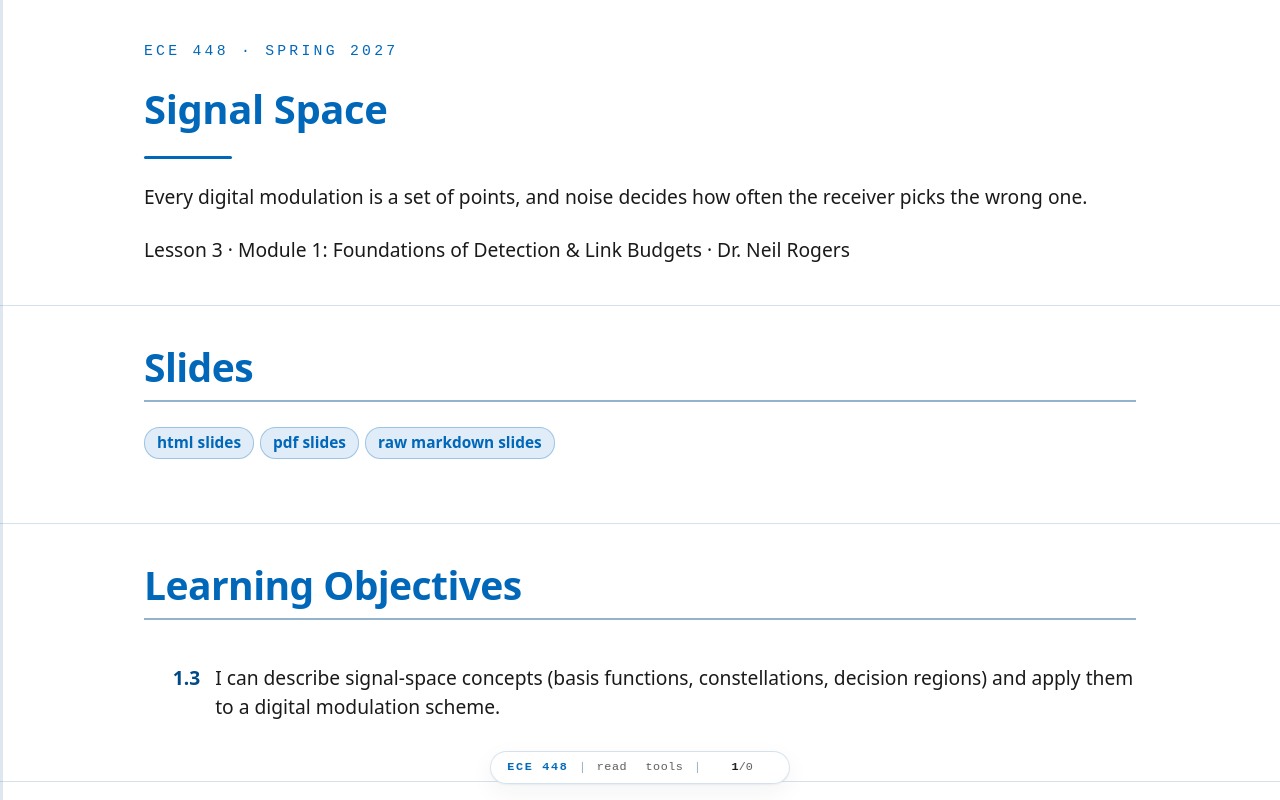

repository: livethisdream/ece448 · page: module01/L03-signal-space/index.html · generator: jekyll

---
frame_view: true
---

# L3 - Signal Space

::::{frame}
:class: title-frame

<div class="course-mark">ECE 448 · Spring 2027</div>

<h1 class="frame-title">Signal Space</h1>

<div class="title-rule"></div>

Every digital modulation is a set of points, and noise decides how often the receiver picks the wrong one.

Lesson 3 · Module 1: Foundations of Detection & Link Budgets · Dr. Neil Rogers
::::

::::{frame} Slides
:class: read-only

:::{admonition} Slides
:class: slides
<a href="../../slides/L03-signal-space.html" target="_blank" rel="noopener">html slides</a>
<a href="../../slides/L03-signal-space.html?print-pdf" target="_blank" rel="noopener">pdf slides</a>
<a href="../../slides/L03-signal-space.md" target="_blank" rel="noopener">raw markdown slides</a>
:::
::::

::::{frame} Learning Objectives

<ol class="lo-list" style="--module: '1'; counter-reset: lo 2">
  <li>I can describe signal-space concepts (basis functions, constellations, decision regions) and apply them to a digital modulation scheme.</li>
</ol>
::::

::::{frame} Three Families of Modulation
:::{present}
| Family | What changes per symbol | In this course |
| :-- | :-- | :-- |
| ASK / PAM | amplitude | Lessons 9 and 10 |
| PSK | phase | Lesson 15 |
| FSK | frequency | Lesson 8 |
:::
:::{present}
- $M$ choices per symbol carry $\log_2 M$ bits.
- "$M$-ary" means $M$ choices: 4-PAM, 8-PSK, 2-FSK.
:::

A digital transmitter sends one **symbol** at a time, and each symbol is one of a small set of waveforms agreed on in advance. The modulation families differ in what they change from symbol to symbol. **Amplitude-shift keying** (ASK) and **pulse amplitude modulation** (PAM) change the height of the signal. **Phase-shift keying** (PSK) keeps the height and changes the phase of the carrier. **Frequency-shift keying** (FSK) changes the frequency.

With $M$ waveforms to choose from, each symbol carries $\log_2 M$ bits: two choices carry one bit, four carry two, eight carry three. The receiver's whole job is to decide, for each symbol, which of the $M$ waveforms was sent. Today we look at that decision the way the receiver does, as a picture, and watch what noise does to it. Each family gets its own flowgraph later in the course.
::::

::::{frame} Part 1: Binary PAM
:::{present}
<img src="../../viz/img/L03-binary-pam.svg"
     alt="A binary PAM waveform for the bits 1 0 1 1 0 0 1 0: one rectangular pulse per bit, at plus A for a 1 and minus A for a 0, with one sample marked at the middle of each pulse. Beside it the samples collapse to two points, minus A and plus A, on a line with the threshold at zero"
     style="max-width: 820px; width: 100%; display: block; margin: 0 auto;">
:::
:::{present}
- A 1 is a pulse at $+A$; a 0 is a pulse at $-A$.
- Sample once per pulse and decide by sign: the threshold is 0.
:::

The simplest digital signal is **binary PAM**. Each bit becomes one pulse, $+A$ for a 1 and $-A$ for a 0, and the pulses follow one another at the symbol rate. The two waveforms are the same pulse with opposite signs, so they are called **antipodal**.

The receiver takes one sample in the middle of each pulse. Without noise, every sample is exactly $+A$ or $-A$, and the right-hand panel shows all eight collapsing onto two points on a line. Deciding is then trivial: a sample above zero is a 1 and a sample below zero is a 0. Zero, halfway between the two points, is the **decision threshold**. Lesson 10 builds exactly this receiver, and GNU Radio's Binary Slicer block is this threshold.
::::

::::{frame} Noise and the Threshold
:::{present}
<img src="../../viz/img/L03-pam-noise.svg"
     alt="1500 received binary PAM samples, each drawn as a dot at its value. At an SNR of 14 dB the dots form two narrow bands at minus A and plus A and none crosses zero. At 4 dB the bands are wide and meet at zero, and the 21 samples that land on the wrong side are drawn in red"
     style="max-width: 820px; width: 100%; display: block; margin: 0 auto;">
:::
:::{present}
- Noise turns each point into a spread of samples.
- The receiver decides a sample past 0 wrong.
- As the SNR falls, the spreads widen and meet.
:::

A real receiver adds noise to every sample, the noise floor of Lesson 2, so the received value is $+A$ or $-A$ plus a random offset. The figure shows 1500 received samples at two SNRs, each drawn as a dot at its value; the up-and-down spread only keeps the dots apart. At 14 dB each point becomes a narrow band, and no sample comes anywhere near zero. At 4 dB the bands spread out until their edges meet at the threshold, and every sample that lands on the wrong side, drawn in red, is a wrong bit.

We will see this picture again on every display in the course. Nothing about the decision changes as the noise goes up; the threshold stays at zero. The samples just stray farther, and more of them stray across. Two things keep them on the right side: a higher SNR, which narrows the bands, and points that sit farther apart, which moves the threshold farther from each one.
::::

::::{frame} Antipodal and Orthogonal
:::{present}
<img src="../../viz/img/L03-antipodal-orthogonal.svg"
     alt="Two binary signal sets at the same energy and the same 6 dB SNR. The antipodal set has its points on opposite sides of the origin, with the boundary between them on the vertical axis, and few samples land on the wrong side. The orthogonal set has one point on each axis, closer together, with the boundary on the diagonal, and 17 of 600 samples land on the wrong side, against 1 for the antipodal set"
     style="max-width: 640px; width: 100%; display: block; margin: 0 auto;">
:::
:::{present}
- Antipodal: opposite signs, as far apart as the energy allows.
- Orthogonal: two unrelated waveforms, such as two FSK tones, sit closer together.
- Same energy and noise, more wrong decisions.
:::

Binary PAM is not the only way to send one bit. Binary FSK sends one of two tones, and the two tones are **orthogonal**: neither looks anything like the other, so each gets its own axis. Drawn at the same energy, the antipodal points sit on opposite sides of the origin, while the orthogonal points sit one on each axis, closer together, with the boundary on the diagonal between them.

The figure sends both through the same 6 dB of noise. The clouds are the same size in both panels, but the orthogonal pair has less room between its points and its boundary, so 17 of 600 samples cross against 1 for the antipodal pair. That is the reason PAM and PSK, which can use antipodal points, get more out of the same transmitter power than FSK does. FSK has other strengths, such as a simple receiver that ignores amplitude, and Lesson 8 builds one.
::::

::::{frame} Part 2: Two Basis Functions
:::{present}
$$\begin{aligned}
s(t) = {} &I\cos(2\pi f_c t) \\
&- Q\sin(2\pi f_c t)
\end{aligned}$$

- Cosine and sine at the same frequency are orthogonal, so $I$ and $Q$ carry two independent numbers.
- Each symbol is a point $(I, Q)$; the two waveforms are its **basis functions**.
:::

On a carrier, a transmitter can change two things per symbol: how much cosine and how much sine it sends. Those two waveforms are orthogonal, in the same sense as the two FSK tones, so the receiver can recover the cosine amount and the sine amount separately. That makes the cosine and the sine a pair of **basis functions**, the axes of a two-dimensional **signal space**, and every symbol a point with coordinates $(I, Q)$.

The SDR does that separation in hardware, and Lesson 4 opens it. What arrives in GNU Radio is already the pair for every sample, packed into one complex number, $I + jQ$. Plotting one sample per symbol on the I-Q plane gives the picture this lesson is named for.
::::

::::{frame} Constellation Diagrams
:::{present}
<img src="../../viz/img/L03-constellations.svg"
     alt="Four constellations at the same average symbol energy: BPSK, which is 2-PAM, with two points on the I axis; 4-PAM with four points on the I axis; QPSK with four points on a circle, one per quadrant; and 8-PSK with eight points on the circle"
     style="max-width: 820px; width: 100%; display: block; margin: 0 auto;">
:::
:::{present}
- PAM puts its points on a line; PSK puts them on a circle.
- At the same energy, more points sit closer together.
:::

A **constellation diagram** plots the points a modulation uses. **2-PAM** is the binary PAM of Part 1, two points on the I axis; on a carrier the same two points are called **BPSK**, since flipping the sign is a 180° phase shift. **4-PAM** puts four points on that line and carries two bits per symbol. **$M$-PSK** spreads $M$ points around a circle: **QPSK** has four, one in each quadrant, and **8-PSK** has eight.

The figure draws all four at the same average energy, which is the same transmitter power, marked by the dashed circle. More points in the same power means the points sit closer together. QPSK and 4-PAM both carry two bits, but QPSK uses both axes and keeps its points farther apart, which is why radios use QPSK rather than 4-PAM on a carrier. 4-PAM still has its place: Lesson 9 shapes it as a baseband signal, where only one axis exists.
::::

::::{frame} Noise and Decision Regions
:::{present}
<img src="../../viz/img/L03-noise-clouds.svg"
     alt="QPSK received through noise at three SNRs. At 20 dB the four clouds are tight and no symbol crosses a boundary; at 10 dB the clouds widen and a few land in the wrong quadrant; at 4 dB the clouds overlap and many land in the wrong quadrant"
     style="max-width: 760px; width: 100%; display: block; margin: 0 auto;">
:::
:::{present}
- The receiver picks the nearest point.
- The samples nearest each point form its **decision region**.
- For QPSK the regions are the four quadrants.
:::

The receiver decides each symbol the way it did for binary PAM: it picks the nearest point. Every sample closer to one point than to any other falls in that point's **decision region**, and the boundaries sit halfway between neighbors. For QPSK the regions are the four quadrants, so the receiver needs only the signs of $I$ and $Q$. Binary PAM's threshold at zero is the same idea on a line.

The figure sends 600 QPSK symbols at three SNRs. Noise adds a random offset to both $I$ and $Q$, so each point arrives as a round cloud. At 20 dB the clouds are tight and every symbol lands in its own quadrant. At 10 dB a few stray across. At 4 dB the clouds overlap and the red samples, the ones in the wrong region, are everywhere. This is what the GNU Radio constellation sink shows, starting with the RDS receiver in Lesson 7.
::::

::::{frame} Try It in GNU Radio
:::{present}
<img src="../../viz/img/L03-grc-snr20-snr6.png"
     alt="The L3 noise flowgraph running in GNU Radio Companion, twice. With the SNR slider at 20 dB the constellation sink shows four tight QPSK dots, one per quadrant; at 6 dB the four clouds are wide and spread across the axes"
     style="max-width: 640px; width: 100%; display: block; margin: 0 auto;">
:::
:::{present}
1. Open `L03-noise-constellation.grc` and run it.
2. Drag the SNR from 20 dB down to 6 dB.
3. Add a phase offset and watch the clouds rotate.
:::

This is the same demonstration as the figures, and it needs no SDR: a demo I run today, and one to repeat after the Lesson 5 install. The flowgraph is adapted from the GNU Radio wiki's *QPSK Mod and Demod* tutorial (its first half, without pulse shaping). A **Random Source** picks symbols 0 to 3, **Chunks to Symbols** maps each one to a QPSK point through a Gray-coded table, and a **Channel Model** adds noise; its noise voltage is set from the SNR slider. A **QT GUI Constellation Sink** plots the result. A Multiply Const block between them rotates every point by the phase offset.

Start at 20 dB, where the four points are tight dots, and drag the slider down. Somewhere below 10 dB the clouds start to reach the axes, which are QPSK's decision boundaries, and at 6 dB, the right-hand panel, they run into each other. Then put the SNR back at 20 dB and raise the phase offset toward 45°. Open Chunks to Symbols and read its symbol table: that list of four complex numbers is the constellation, in Gray order.
::::

::::{frame} Constellation Explorer
:class: viz-frame

:::{depth}
The widget transmits random symbols, adds noise at the chosen SNR, and decides each one by the nearest point. The shaded tiles are the decision regions, and a symbol that lands in the wrong one turns red; the readouts count them. Start on QPSK at 12 dB, then switch to 8-PSK at the same SNR: the points sit closer together, the clouds reach the boundaries, and the red count climbs. Raise the SNR until 8-PSK is as clean as QPSK was, then step up to 16-PSK and do it again: each step up the ladder needs more SNR. Then try 4-PAM against QPSK at the same SNR. Last, return to QPSK and add a phase offset: the clouds rotate toward the boundaries, and past $45^\circ$ every symbol would land in the wrong region even with no noise at all, which is why the receiver of Lesson 15 corrects the phase before it decides.
:::

:::{present}
<iframe src="../../viz/constellation-explorer.html"
        width="100%" height="411"
        style="border: 1px solid #cddce9; border-radius: 6px;"
        loading="lazy"
        title="Constellation explorer: random symbols for BPSK, QPSK, 8-PSK, 16-PSK, or 4-PAM through noise at a chosen SNR and phase offset, with the decision regions shaded and the symbols that land in the wrong region in red">
</iframe>
:::
::::

::::{frame} Part 3: Gray Coding
:::{present}
<img src="../../viz/img/L03-gray-8psk.svg"
     alt="8-PSK with Gray-coded labels: going around the circle, 000, 001, 011, 010, 110, 111, 101, 100, each differing from its neighbors in one bit"
     style="max-width: 340px; width: 100%; display: block; margin: 0 auto;">
:::
:::{present}
- Each label differs from its neighbors by one bit.
- A slip to a neighbor then costs one bit, not three.
:::

Which bits go on which point is a design choice, and it matters. When noise pushes a sample into the wrong region, it is almost always a neighbor's region, so the labels should make that slip corrupt as few bits as possible. **Gray coding** labels the points so that each one differs from its neighbors in exactly one bit.

Try it before looking at the figure: label the eight points of 8-PSK, starting from 000 at 0°, so that every pair of neighbors, including the last and the first, differs in one bit. With the natural binary order instead, 011 and 100 sit next to each other, and a slip between them corrupts all three bits. Every modulator we build in GNU Radio uses a Gray code, set in the table of its Chunks to Symbols or Constellation Object block.
::::

::::{frame} Reading a Constellation in GNU Radio
:::{present}
<img src="../../viz/img/L03-impairments.svg"
     alt="Four QPSK constellations with one problem each: noise spreads each point into a round cloud; a 25 degree phase offset rotates all four clouds; a frequency offset spins the points into a ring; a timing offset of 0.3 symbol smears each point into a square spread"
     style="max-width: 900px; width: 100%; display: block; margin: 0 auto;">
:::
:::{present}
- Each receiver problem has its own shape on the constellation.
- From Lesson 7 on, the constellation sink is the first place we look.
:::

GNU Radio's constellation sink plots received samples exactly as in this lesson, and it is the first place to look when a receiver fails, because each problem leaves its own shape. **Noise** spreads each point into a round cloud, and the cloud's size tells us how good the SNR is. A **phase offset** between the transmitter and receiver oscillators rotates the whole constellation. A **frequency offset** makes that rotation continuous, so the points smear into a ring. A **timing offset**, sampling each symbol off its peak, mixes in neighboring symbols and smears each point into a spread that noise does not explain.

Lesson 9 recovers symbol timing for PAM, and Lesson 15 recovers carrier phase and frequency for PSK. Each fix shows up on the constellation sink as these shapes collapsing back into tight clouds, and that is how we will check every receiver we build.
::::

::::{frame} Key Point
:::{present}
:class: callout
A modulation is a set of points. Noise turns each point into a cloud, and a sample in a neighbor's region is a wrong decision. Points farther apart, or a higher SNR, keep the clouds in their own regions.
:::
::::

::::{frame} Sources and Downloads
:class: read-only doc-links

This lesson follows Dr. Rogers's 2025 slides, <a href="../../legacy/L03-signal-space.pdf" target="_blank" rel="noopener">Signal Space</a>, for its topics and order. The hands-on steps follow these tutorials:

- GNU Radio wiki, <a href="https://wiki.gnuradio.org/index.php/QPSK_Mod_and_Demod" target="_blank" rel="noopener">QPSK Mod and Demod</a>: the Try It flowgraph is adapted from its first half, without pulse shaping.
- PySDR, <a href="https://pysdr.org/content/digital_modulation.html" target="_blank" rel="noopener">Digital Modulation</a>: ASK, PSK, and FSK, constellations, and Gray coding.

Downloads:

- <a class="doc-link" href="../../grc/L03-noise-constellation.grc" download>L03-noise-constellation.grc</a>: random QPSK symbols through noise onto a constellation sink, with SNR and phase-offset sliders. No hardware needed.
::::

::::{frame} Summary
:class: read-only

| Idea | What it is | What to remember |
| :-- | :-- | :-- |
| PAM, PSK, FSK | change amplitude, phase, or frequency | $M$ choices carry $\log_2 M$ bits |
| Binary PAM | pulses at $+A$ and $-A$ | threshold at 0 |
| Antipodal vs orthogonal | opposite signs vs separate axes | antipodal points sit farther apart |
| Basis functions | $\cos$ and $\sin$ at $f_c$; axes $I$ and $Q$ | one complex sample per symbol |
| Constellation | the $M$ points a modulation uses | more points, closer together |
| Decision region | samples nearest each point | QPSK: the four quadrants |
| Noise | spreads each point into a cloud | lower SNR, more samples in the wrong region |
| Gray coding | neighbors differ in one bit | a slip costs one bit |
::::

::::{frame} Looking Ahead
:::{present}
- Lesson 4 opens the SDR that turns a carrier into $I + jQ$.
- Lesson 7 puts a constellation sink on a real signal.
- Lessons 9, 10, and 15 build PAM and PSK receivers on these ideas.
:::

Today we treated the receiver as an ideal box that hands us $(I, Q)$ once per symbol. Lesson 4 opens that box: the mixers that multiply by the cosine and the sine, the filters, and the analog-to-digital converter that produce the complex sample stream. Lesson 5 then puts a real signal into GNU Radio, and Lesson 7's RDS receiver puts one onto a constellation sink.

The rest of the course builds on this picture. Lessons 9 and 10 build a PAM link and recover its symbol timing, and Lesson 15 does the same for PSK with carrier recovery. In each one we will turn up the noise and watch the clouds grow, just as we did today. Before the next lesson, be able to sketch 2-PAM, 4-PAM, QPSK, and 8-PSK, mark their decision regions, and label 8-PSK with a Gray code.
::::
